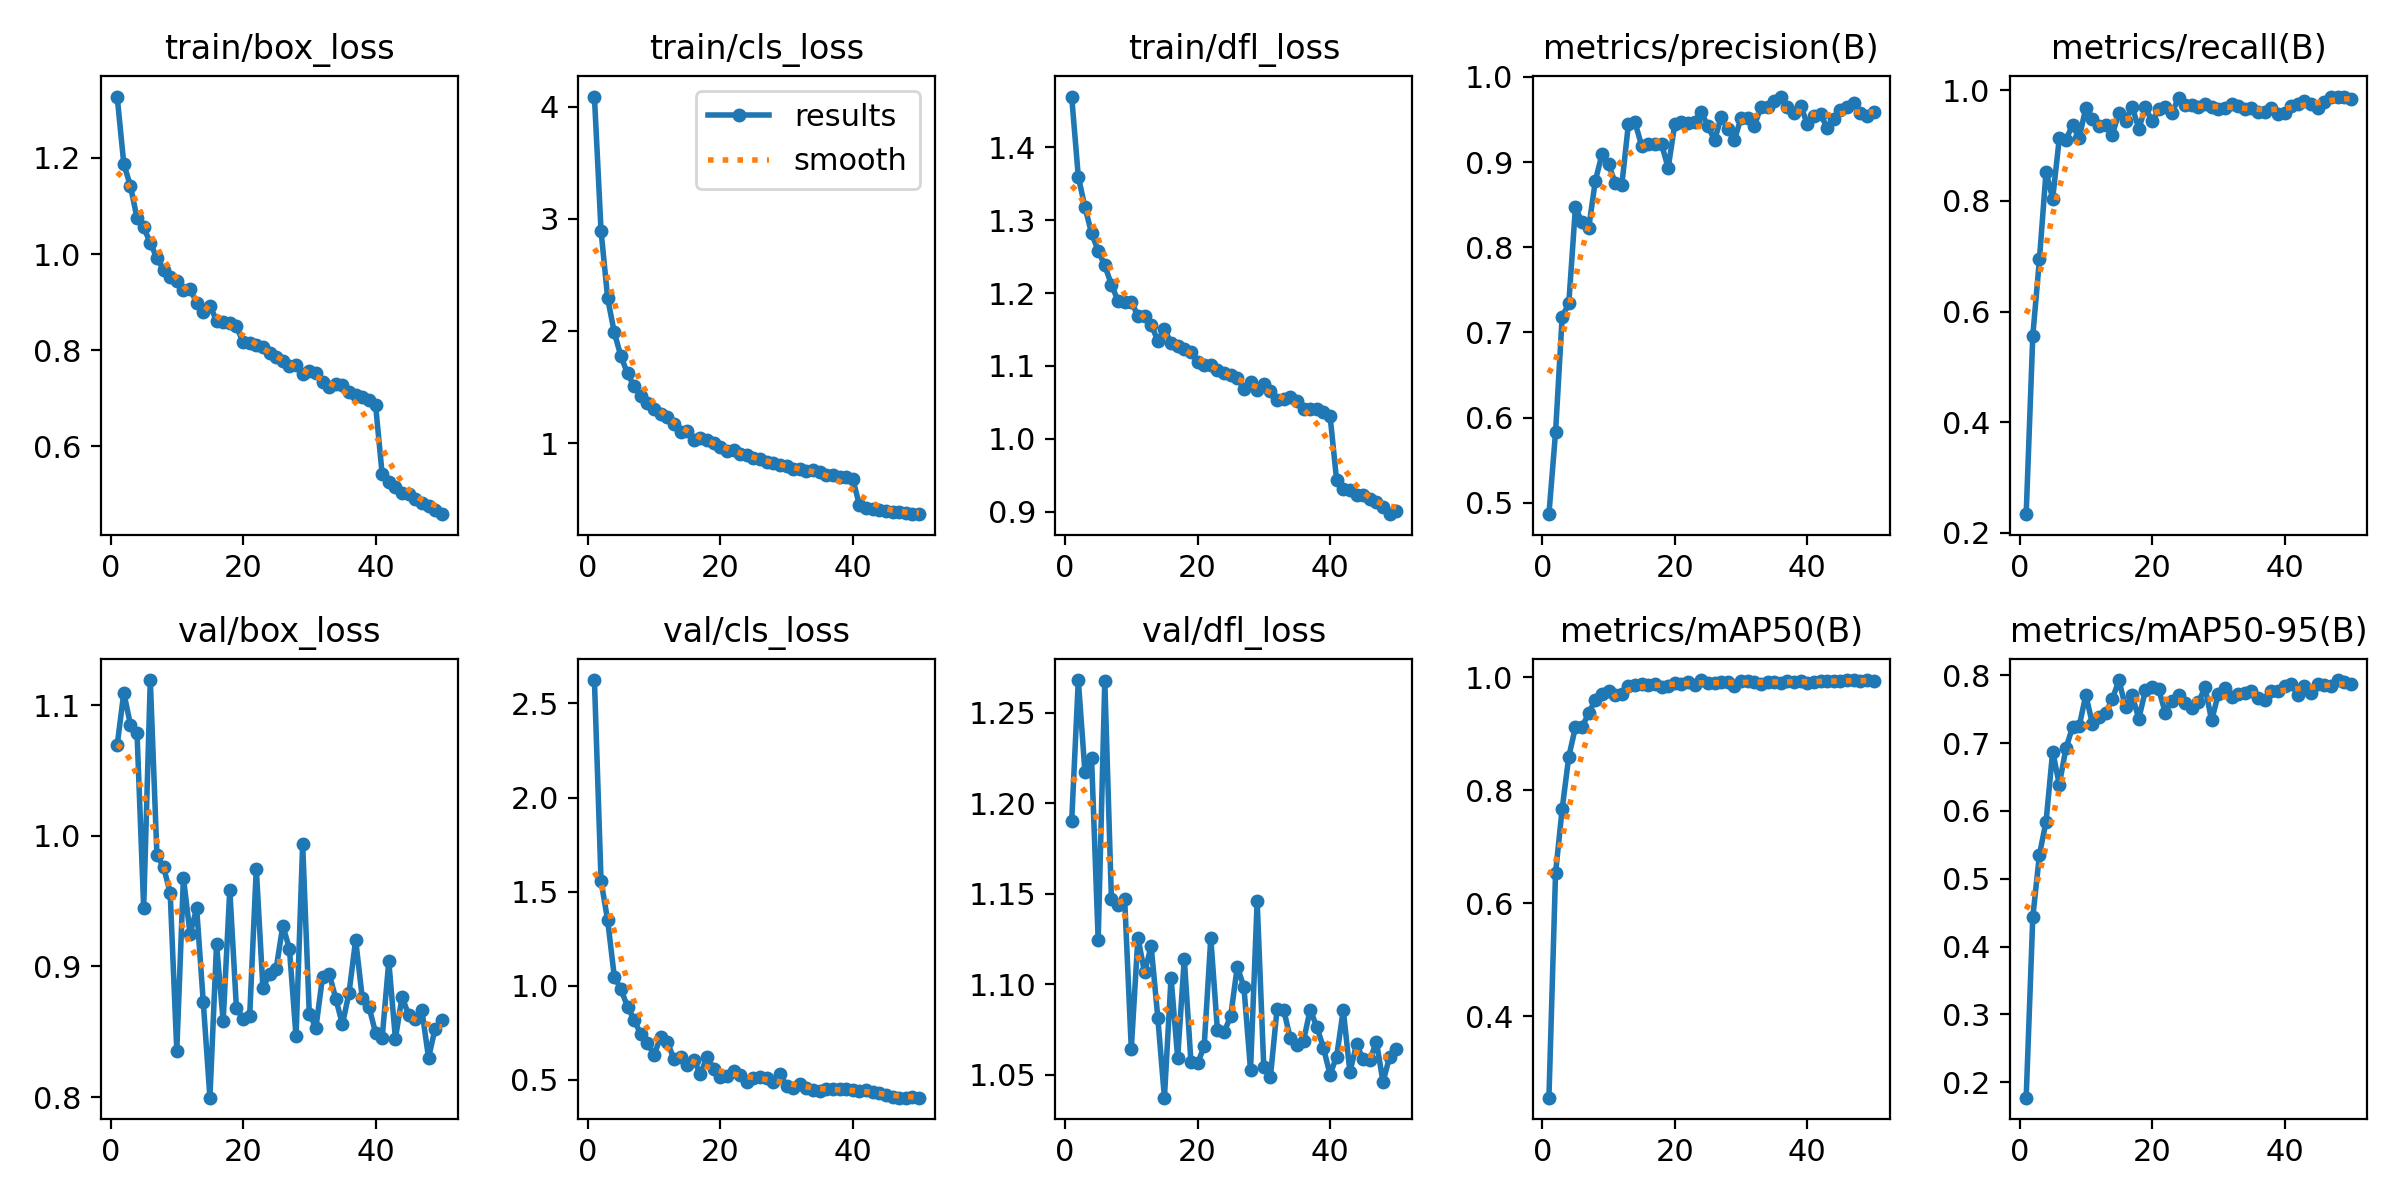

The file beside this chart, header and first rows:
epoch, time, train/box_loss, train/cls_loss, train/dfl_loss, metrics/precision(B), metrics/recall(B), metrics/mAP50(B), metrics/mAP50-95(B), val/box_loss, val/cls_loss, val/dfl_loss, lr/pg0, lr/pg1, lr/pg2
1, 20.39, 1.328, 4.089, 1.469, 0.4865, 0.2339, 0.2563, 0.177, 1.069, 2.624, 1.19, 0.0001102, 0.0001102, 0.0001102
2, 37.72, 1.187, 2.892, 1.36, 0.5826, 0.5566, 0.6536, 0.4434, 1.109, 1.557, 1.268, 0.0002169, 0.0002169, 0.0002169
3, 54.28, 1.142, 2.289, 1.318, 0.7184, 0.6942, 0.7672, 0.5351, 1.085, 1.348, 1.217, 0.0003191, 0.0003191, 0.0003191
4, 70.97, 1.075, 1.986, 1.282, 0.734, 0.8532, 0.8595, 0.5843, 1.079, 1.049, 1.225, 0.0003132, 0.0003132, 0.0003132
5, 87.53, 1.056, 1.773, 1.258, 0.8469, 0.8042, 0.9115, 0.6876, 0.9448, 0.9808, 1.125, 0.0003066, 0.0003066, 0.0003066
6, 103.9, 1.023, 1.62, 1.238, 0.8293, 0.9132, 0.9113, 0.6389, 1.119, 0.8898, 1.268, 0.0003, 0.0003, 0.0003
7, 120.4, 0.9915, 1.505, 1.212, 0.8224, 0.9103, 0.9369, 0.6923, 0.9854, 0.8184, 1.147, 0.0002934, 0.0002934, 0.0002934
8, 136.7, 0.9668, 1.424, 1.189, 0.8777, 0.9375, 0.9594, 0.7238, 0.9761, 0.7421, 1.144, 0.0002868, 0.0002868, 0.0002868
9, 153.6, 0.9514, 1.355, 1.188, 0.909, 0.9135, 0.9702, 0.7247, 0.9563, 0.6963, 1.147, 0.0002803, 0.0002803, 0.0002803
10, 169.2, 0.944, 1.305, 1.188, 0.8973, 0.9683, 0.976, 0.7709, 0.8355, 0.6334, 1.064, 0.0002737, 0.0002737, 0.0002737
11, 185, 0.9244, 1.263, 1.169, 0.8759, 0.9487, 0.9679, 0.7285, 0.968, 0.727, 1.126, 0.0002671, 0.0002671, 0.0002671
12, 200.1, 0.9273, 1.235, 1.168, 0.8729, 0.9349, 0.9702, 0.7387, 0.925, 0.7026, 1.107, 0.0002605, 0.0002605, 0.0002605
13, 215.7, 0.8991, 1.17, 1.157, 0.9448, 0.9375, 0.9838, 0.7448, 0.9444, 0.6109, 1.121, 0.0002539, 0.0002539, 0.0002539
14, 231, 0.8788, 1.1, 1.135, 0.9466, 0.9198, 0.986, 0.7644, 0.8725, 0.6226, 1.082, 0.0002473, 0.0002473, 0.0002473
15, 246.2, 0.8927, 1.109, 1.151, 0.9191, 0.9593, 0.988, 0.793, 0.7995, 0.5796, 1.037, 0.0002407, 0.0002407, 0.0002407
16, 261.7, 0.8615, 1.03, 1.132, 0.9218, 0.9452, 0.9868, 0.7526, 0.917, 0.6069, 1.104, 0.0002341, 0.0002341, 0.0002341
17, 276.7, 0.8583, 1.048, 1.128, 0.9208, 0.9704, 0.9885, 0.7706, 0.8579, 0.5305, 1.06, 0.0002275, 0.0002275, 0.0002275
18, 292.5, 0.8568, 1.03, 1.123, 0.921, 0.9305, 0.982, 0.7358, 0.9588, 0.6237, 1.114, 0.0002209, 0.0002209, 0.0002209
19, 308.1, 0.8498, 1.001, 1.119, 0.8932, 0.9693, 0.9843, 0.778, 0.8682, 0.5589, 1.057, 0.0002143, 0.0002143, 0.0002143
20, 324.3, 0.8163, 0.9679, 1.105, 0.9445, 0.944, 0.9903, 0.7822, 0.86, 0.5171, 1.056, 0.0002077, 0.0002077, 0.0002077
21, 340, 0.8154, 0.9323, 1.101, 0.9474, 0.9655, 0.9889, 0.7794, 0.8618, 0.5225, 1.066, 0.0002011, 0.0002011, 0.0002011
22, 354.6, 0.8111, 0.934, 1.102, 0.9455, 0.9694, 0.9921, 0.7449, 0.9749, 0.5478, 1.126, 0.0001945, 0.0001945, 0.0001945
23, 369.9, 0.8068, 0.9051, 1.095, 0.9473, 0.9592, 0.9856, 0.7628, 0.8834, 0.5264, 1.075, 0.0001879, 0.0001879, 0.0001879
24, 384.9, 0.7935, 0.8909, 1.091, 0.9585, 0.986, 0.995, 0.7715, 0.8942, 0.4874, 1.073, 0.0001814, 0.0001814, 0.0001814
25, 400.2, 0.7859, 0.8709, 1.088, 0.9423, 0.9728, 0.9893, 0.7585, 0.8983, 0.5107, 1.082, 0.0001748, 0.0001748, 0.0001748
26, 415.5, 0.7765, 0.8536, 1.083, 0.9258, 0.9735, 0.9897, 0.7514, 0.9312, 0.5165, 1.11, 0.0001682, 0.0001682, 0.0001682
27, 431.3, 0.7665, 0.83, 1.069, 0.9525, 0.97, 0.9917, 0.7603, 0.9137, 0.5097, 1.099, 0.0001616, 0.0001616, 0.0001616
28, 447.8, 0.7693, 0.8229, 1.078, 0.9388, 0.975, 0.9911, 0.7821, 0.8464, 0.4872, 1.053, 0.000155, 0.000155, 0.000155
29, 464.1, 0.7496, 0.8086, 1.067, 0.9257, 0.9701, 0.9851, 0.7335, 0.9937, 0.5324, 1.146, 0.0001484, 0.0001484, 0.0001484
30, 480.2, 0.7575, 0.7923, 1.075, 0.9521, 0.9654, 0.9937, 0.7725, 0.8639, 0.4681, 1.054, 0.0001418, 0.0001418, 0.0001418
31, 496.4, 0.7523, 0.7714, 1.065, 0.9517, 0.9685, 0.9932, 0.7816, 0.853, 0.4561, 1.049, 0.0001352, 0.0001352, 0.0001352
32, 512.5, 0.7329, 0.77, 1.054, 0.9424, 0.976, 0.991, 0.7685, 0.892, 0.4789, 1.086, 0.0001286, 0.0001286, 0.0001286
33, 528.6, 0.724, 0.748, 1.054, 0.9649, 0.9724, 0.9888, 0.7723, 0.8945, 0.4556, 1.086, 0.000122, 0.000122, 0.000122
34, 544.8, 0.7303, 0.7567, 1.057, 0.9645, 0.9664, 0.9919, 0.7742, 0.8754, 0.4469, 1.07, 0.0001154, 0.0001154, 0.0001154
35, 561.3, 0.7277, 0.7425, 1.052, 0.9714, 0.968, 0.9916, 0.7773, 0.8556, 0.4396, 1.066, 0.0001088, 0.0001088, 0.0001088
36, 577.8, 0.712, 0.7143, 1.041, 0.977, 0.9605, 0.9903, 0.7671, 0.8798, 0.4521, 1.069, 0.0001022, 0.0001022, 0.0001022
37, 594.2, 0.7068, 0.7117, 1.041, 0.9647, 0.9601, 0.993, 0.7638, 0.9203, 0.4518, 1.086, 9.56376e-05, 9.56376e-05, 9.56376e-05
38, 610.6, 0.7033, 0.702, 1.041, 0.9579, 0.9676, 0.9921, 0.7767, 0.8759, 0.4494, 1.077, 8.90442e-05, 8.90442e-05, 8.90442e-05
39, 626.9, 0.6962, 0.7019, 1.037, 0.9663, 0.9572, 0.9933, 0.7764, 0.8693, 0.4504, 1.065, 8.24508e-05, 8.24508e-05, 8.24508e-05
40, 643.2, 0.6865, 0.6819, 1.032, 0.9448, 0.9593, 0.9901, 0.7838, 0.8492, 0.446, 1.05, 7.58574e-05, 7.58574e-05, 7.58574e-05
41, 675, 0.5418, 0.4462, 0.9431, 0.9545, 0.9711, 0.9913, 0.7877, 0.8451, 0.443, 1.06, 6.9264e-05, 6.9264e-05, 6.9264e-05
42, 691.3, 0.5252, 0.4207, 0.9317, 0.9559, 0.9744, 0.9925, 0.7707, 0.9038, 0.4465, 1.086, 6.26706e-05, 6.26706e-05, 6.26706e-05
43, 707.5, 0.5151, 0.4101, 0.9297, 0.9404, 0.9807, 0.9931, 0.7844, 0.8447, 0.437, 1.052, 5.60772e-05, 5.60772e-05, 5.60772e-05
44, 723.9, 0.5025, 0.402, 0.9229, 0.9509, 0.9748, 0.9926, 0.7743, 0.8767, 0.4319, 1.067, 4.94838e-05, 4.94838e-05, 4.94838e-05
45, 739.3, 0.5012, 0.3965, 0.9226, 0.9612, 0.9677, 0.9937, 0.7872, 0.8629, 0.4206, 1.059, 4.28904e-05, 4.28904e-05, 4.28904e-05
46, 755.4, 0.4897, 0.3879, 0.9172, 0.9644, 0.9783, 0.9943, 0.7862, 0.8595, 0.4112, 1.058, 3.6297e-05, 3.6297e-05, 3.6297e-05
47, 771.2, 0.4815, 0.385, 0.913, 0.9698, 0.9888, 0.995, 0.7838, 0.8665, 0.4057, 1.068, 2.97036e-05, 2.97036e-05, 2.97036e-05
48, 787, 0.4764, 0.3802, 0.9066, 0.9573, 0.9886, 0.9941, 0.7926, 0.8301, 0.4061, 1.046, 2.31102e-05, 2.31102e-05, 2.31102e-05
49, 802.8, 0.4672, 0.3694, 0.8969, 0.9537, 0.9882, 0.9943, 0.7897, 0.8524, 0.4076, 1.06, 1.65168e-05, 1.65168e-05, 1.65168e-05
50, 818.8, 0.4586, 0.3661, 0.9011, 0.9585, 0.9843, 0.9936, 0.787, 0.8587, 0.4066, 1.065, 9.9234e-06, 9.9234e-06, 9.9234e-06
